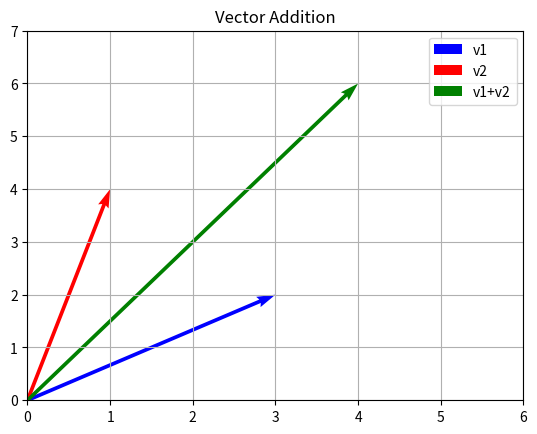

This figure's Python source:
# Vectors | Chapter 1, Essence of linear algebra

# 1. What's the difference between thinking of a vector as an arrow vs a list of numbers?
# Ans: Arrow has a directtion and length starts from origin, while list of numbers : 
# The cordinates tell us where the arrows tip lands.
# 2. What does "adding two vectors" look like geometrically?
# Ans: It looks like placing the tail of one vector at the tip of another and drawing a new vector
# from the origin to the tip of the second vector
# 3. What is scalar multiplication visually?
# Simply Stretches or shrinks the vector 
# Multiply by 2 -> Stretches the vector to twice its length
# Multiply by 0.5 -> Shrinks the vector to half its length
# Multiply by -1 -> Flips the vector in the opposite direction
# Multiply by 0 -> Collapses the vector to a single point at the origin

import numpy as np
import matplotlib.pyplot as plt

# Define two vectors
v1 = np.array([3, 2])
v2 = np.array([1, 4])

# Vector addition
v3 = v1 + v2
print("Sum:", v3)

# Scalar multiplication
scaled = 2 * v1
print("Scaled:", scaled)

# Plot them
origin = [0, 0]

plt.quiver(*origin, *v1, scale=1, scale_units='xy', angles='xy', color='blue', label='v1')
plt.quiver(*origin, *v2, scale=1, scale_units='xy', angles='xy', color='red', label='v2')
plt.quiver(*origin, *v3, scale=1, scale_units='xy', angles='xy', color='green', label='v1+v2')

plt.xlim(0, 6)
plt.ylim(0, 7)
plt.grid()
plt.legend()
plt.title("Vector Addition")
plt.show()
